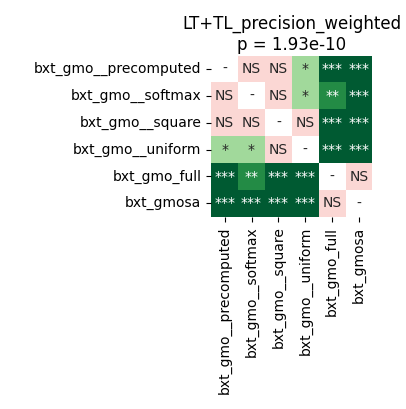

The file beside this chart, header and first rows:
	bxt_gmo__precomputed	bxt_gmo__softmax	bxt_gmo__square	bxt_gmo__uniform	bxt_gmo_full	bxt_gmosa
bxt_gmo__precomputed	1.0	0.06042	0.2702	0.01048	0.0004578	7.62939453125e-05
bxt_gmo__softmax	0.06042	1.0	0.2702	0.01648	0.004005	7.62939453125e-05
bxt_gmo__square	0.2702	0.2702	1.0	0.241	7.62939453125e-05	7.62939453125e-05
bxt_gmo__uniform	0.01048	0.01648	0.241	1.0	7.62939453125e-05	7.62939453125e-05
bxt_gmo_full	0.0004578	0.004005	7.62939453125e-05	7.62939453125e-05	1.0	0.5619
bxt_gmosa	7.62939453125e-05	7.62939453125e-05	7.62939453125e-05	7.62939453125e-05	0.5619	1.0
